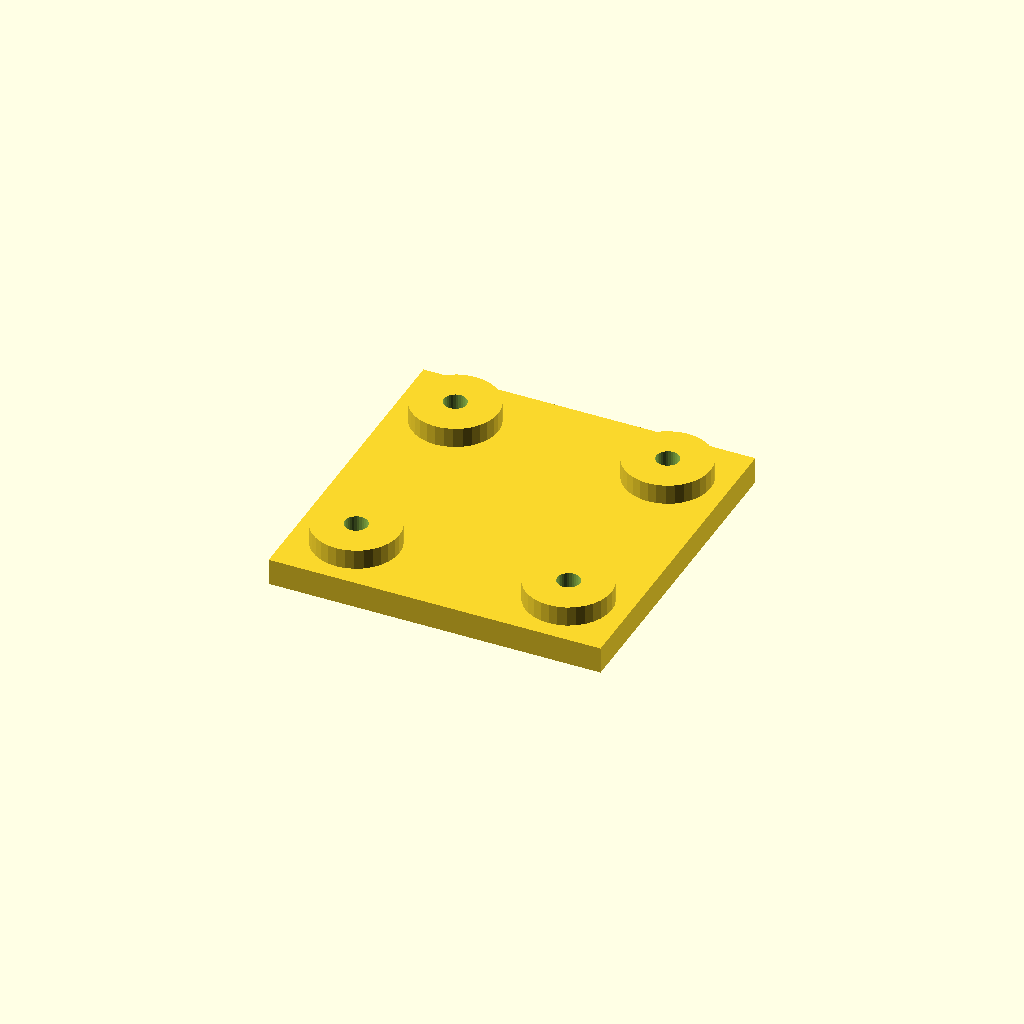
Cell 1 — every parameter at its default value.
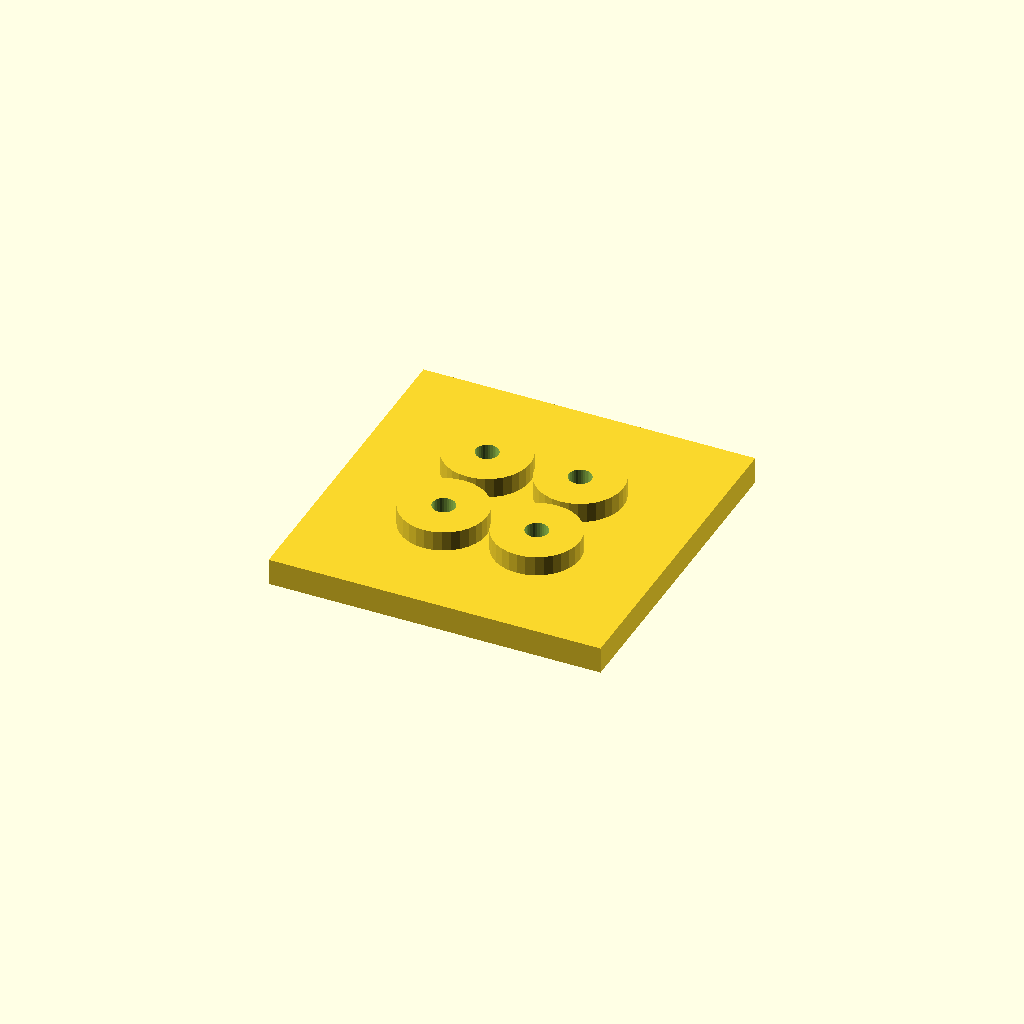
Cell 2: the same model with edge = 36.
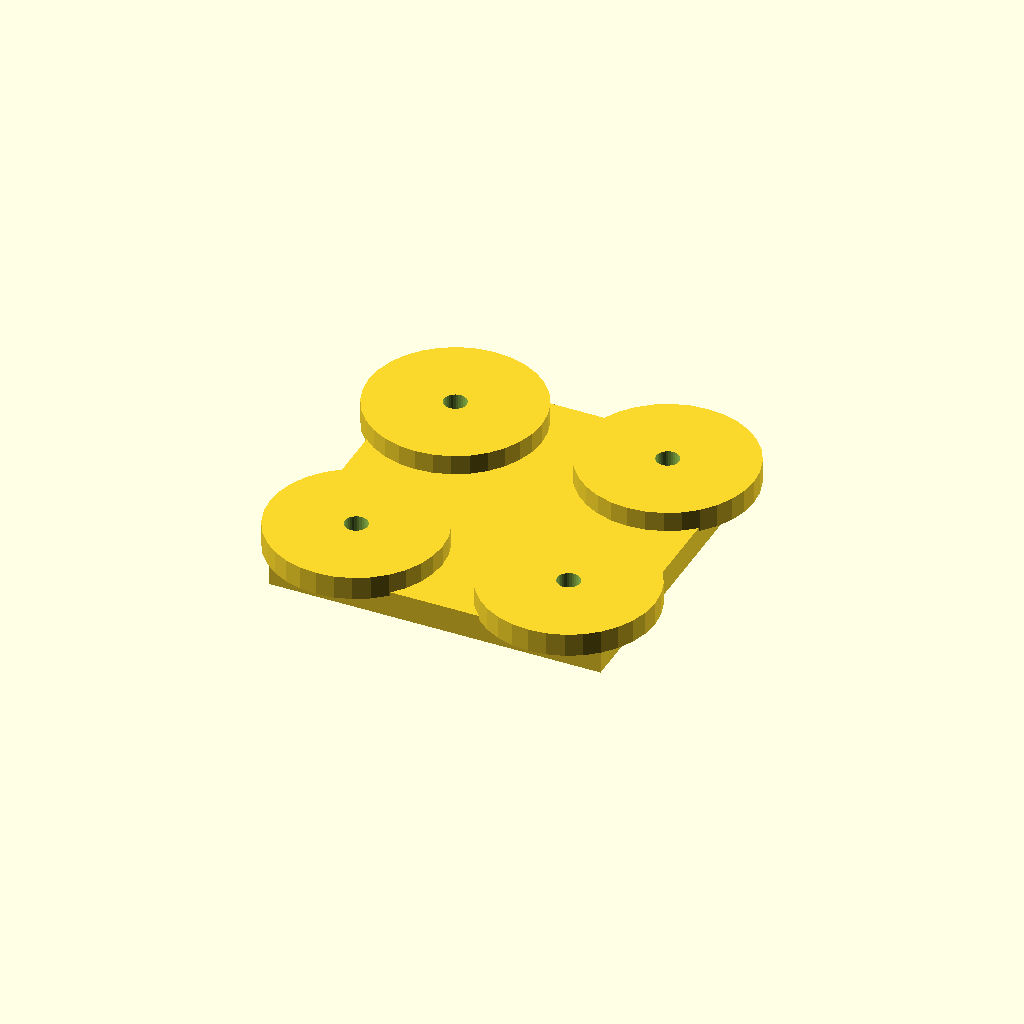
Cell 3: boss_d = 52 (everything else at default).
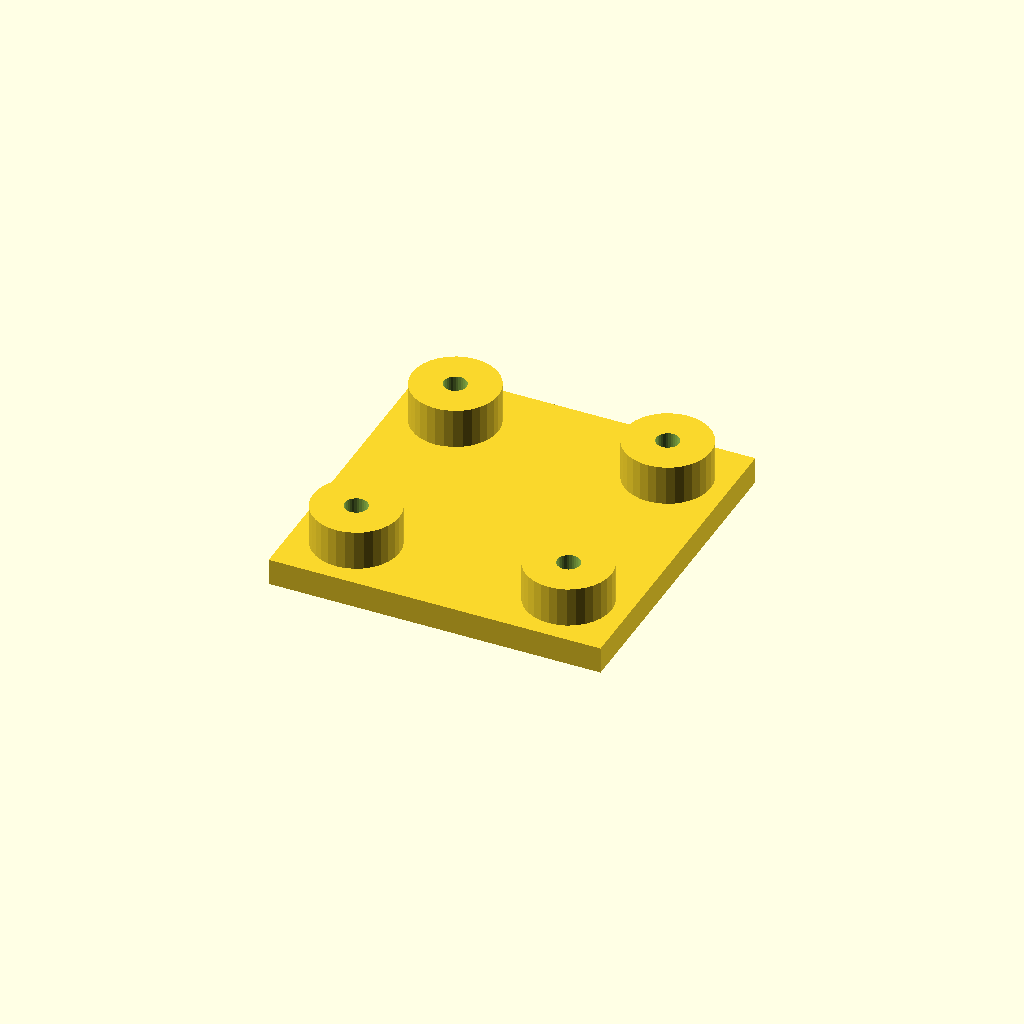
Cell 4: the same model with boss_h = 12.
One fixed orthographic camera (rotation 55°, 0°, 25°; colour scheme Cornfield) for every cell.
Source of the model, optional_data/data/place1/anchorpads/part_0167.scad:
$fn = 32;

// ----------------------------------------------------------------------
// Anchor pads 100 x 100 x 14
// four corner bosses with anchor holes
// ----------------------------------------------------------------------

// --- parameters (mm) ---
plate = [100, 100, 8];   // base plate size (x, y, z)
pads = 4;                // boss count, one per corner
edge = 18;               // boss centre offset from the plate edge
boss_d = 26;             // boss diameter
boss_h = 6;              // boss height above the base plate
bore_d = 6.6;            // nominal hole diameter from the drawing
print_allowance = 0.25;  // clearance added for printing

// --- derived feature positions (mm) ---
hole_d = bore_d + print_allowance;  // = 6.85   hole diameter as printed
height = plate[2] + boss_h;         // = 14   overall height of the part
corner_x = plate[0] / 2 - edge;     // = 32   boss centre X
corner_y = plate[1] / 2 - edge;     // = 32   boss centre Y
feature_centers = [
  [corner_x, corner_y],
  [-corner_x, corner_y],
  [-corner_x, -corner_y],
  [corner_x, -corner_y]
];   // boss centres, anchor holes are drilled there

// base plate, four bosses standing on it, anchor holes all the way through
difference() {
  union() {
    cube(plate, center = true);
    for (centre = feature_centers)
      translate([centre[0], centre[1], plate[2] / 2 - 1])
        cylinder(d = boss_d, h = boss_h + 1);
  }
  for (centre = feature_centers)
    translate([centre[0], centre[1], -height])
      cylinder(d = hole_d, h = 2 * height + 2);  // through boss and plate
}
Customizer parameters (derived from the source; name, type, default, range or options):
plate: vector, default [100, 100, 8]
pads: number, default 4
edge: number, default 18
boss_d: number, default 26
boss_h: number, default 6
bore_d: number, default 6.6
print_allowance: number, default 0.25
